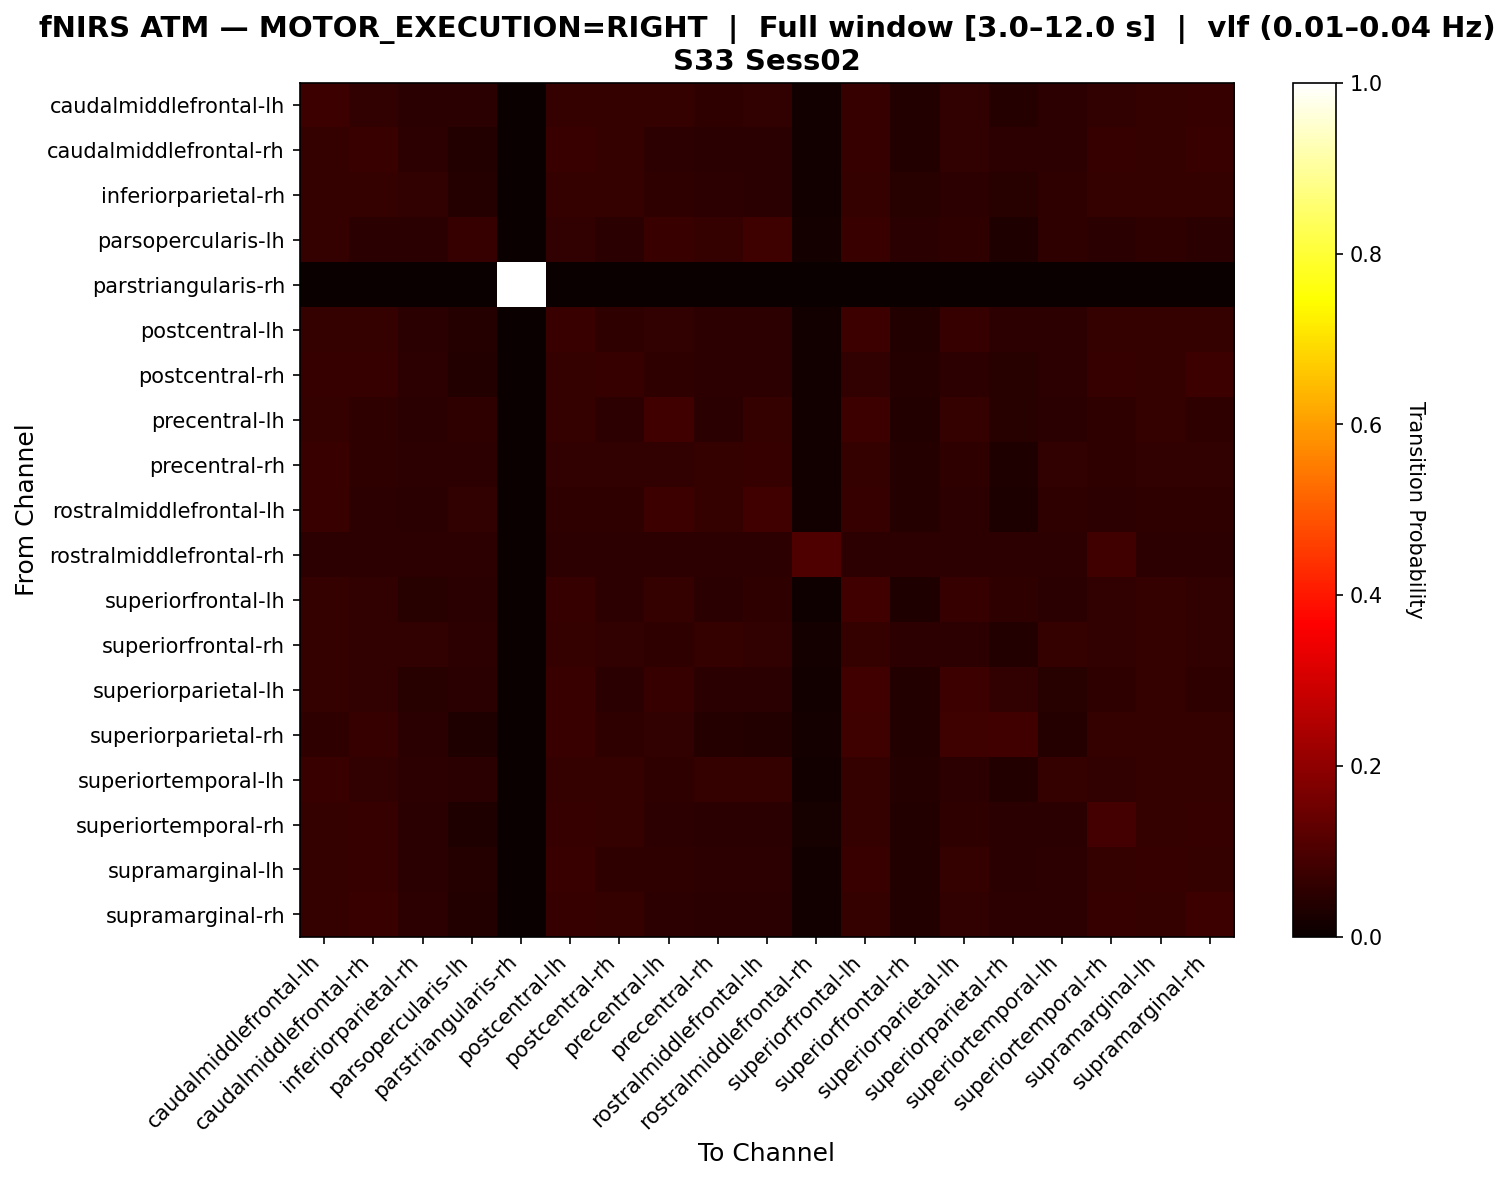

Source data for this figure (header and first rows):
, caudalmiddlefrontal-lh, caudalmiddlefrontal-rh, inferiorparietal-rh, parsopercularis-lh, parstriangularis-rh, postcentral-lh, postcentral-rh, precentral-lh, precentral-rh, rostralmiddlefrontal-lh, rostralmiddlefrontal-rh, superiorfrontal-lh, superiorfrontal-rh, superiorparietal-lh, superiorparietal-rh, superiortemporal-lh, superiortemporal-rh, supramarginal-lh, supramarginal-rh
caudalmiddlefrontal-lh, 0.07452, 0.0601, 0.04808, 0.04808, 0.0, 0.0649, 0.0625, 0.0649, 0.05529, 0.0601, 0.01202, 0.06971, 0.03606, 0.0601, 0.04087, 0.05288, 0.0601, 0.0625, 0.06731
caudalmiddlefrontal-rh, 0.06378, 0.07143, 0.05102, 0.03571, 0.0, 0.07143, 0.06378, 0.05357, 0.04847, 0.04847, 0.01276, 0.06888, 0.03827, 0.06122, 0.05357, 0.05102, 0.06888, 0.06633, 0.07143
inferiorparietal-rh, 0.06567, 0.06567, 0.0597, 0.04179, 0.0, 0.06567, 0.06567, 0.05672, 0.05373, 0.05075, 0.01493, 0.06269, 0.04478, 0.05373, 0.04478, 0.05672, 0.06567, 0.06567, 0.06567
parsopercularis-lh, 0.06625, 0.05047, 0.05047, 0.0694, 0.0, 0.05994, 0.05047, 0.07256, 0.06309, 0.07886, 0.01577, 0.07256, 0.04732, 0.05678, 0.03155, 0.05678, 0.05047, 0.05678, 0.05047
parstriangularis-rh, 0.0, 0.0, 0.0, 0.0, 1.0, 0.0, 0.0, 0.0, 0.0, 0.0, 0.0, 0.0, 0.0, 0.0, 0.0, 0.0, 0.0, 0.0, 0.0
postcentral-lh, 0.06573, 0.06573, 0.04695, 0.04225, 0.0, 0.07277, 0.05634, 0.05869, 0.05399, 0.05164, 0.01174, 0.07512, 0.03521, 0.06808, 0.05164, 0.05164, 0.06338, 0.06573, 0.06338
postcentral-rh, 0.07008, 0.06739, 0.05391, 0.03774, 0.0, 0.06469, 0.07008, 0.0566, 0.05121, 0.05121, 0.01348, 0.06199, 0.04043, 0.05391, 0.04582, 0.05391, 0.06739, 0.06469, 0.07547
precentral-lh, 0.065, 0.0575, 0.0475, 0.055, 0.0, 0.065, 0.0525, 0.0825, 0.05, 0.065, 0.0125, 0.075, 0.0375, 0.065, 0.045, 0.0475, 0.0575, 0.0625, 0.0575
precentral-rh, 0.07365, 0.05666, 0.05099, 0.05382, 0.0, 0.06232, 0.05949, 0.05949, 0.06516, 0.06799, 0.01416, 0.06516, 0.04249, 0.05666, 0.03399, 0.06232, 0.05666, 0.05949, 0.05949
rostralmiddlefrontal-lh, 0.07202, 0.05263, 0.04709, 0.06094, 0.0, 0.05817, 0.05817, 0.07479, 0.06371, 0.0831, 0.01385, 0.06648, 0.04155, 0.05263, 0.03047, 0.05817, 0.05263, 0.0554, 0.05817
rostralmiddlefrontal-rh, 0.05085, 0.05085, 0.05085, 0.05085, 0.0, 0.05085, 0.05085, 0.05085, 0.05085, 0.05085, 0.1017, 0.05085, 0.05085, 0.05085, 0.05085, 0.05085, 0.08475, 0.05085, 0.05085
superiorfrontal-lh, 0.06349, 0.06122, 0.04535, 0.04989, 0.0, 0.07029, 0.05215, 0.06576, 0.04989, 0.05669, 0.01134, 0.0839, 0.03401, 0.07029, 0.05669, 0.04762, 0.05896, 0.06349, 0.05896
superiorfrontal-rh, 0.06272, 0.05923, 0.05923, 0.05226, 0.0, 0.06272, 0.05923, 0.05575, 0.06272, 0.05923, 0.01742, 0.06272, 0.05226, 0.05226, 0.03833, 0.06272, 0.05923, 0.06272, 0.05923
superiorparietal-lh, 0.06297, 0.06045, 0.04534, 0.04786, 0.0, 0.07053, 0.05038, 0.06801, 0.04786, 0.05038, 0.01259, 0.08564, 0.03526, 0.07809, 0.06045, 0.04534, 0.05793, 0.06297, 0.05793
superiorparietal-rh, 0.05537, 0.0684, 0.04886, 0.03257, 0.0, 0.07166, 0.05537, 0.05863, 0.03909, 0.03583, 0.01629, 0.08143, 0.03583, 0.07818, 0.08469, 0.04235, 0.06515, 0.06515, 0.06515
superiortemporal-lh, 0.07102, 0.05966, 0.05398, 0.0483, 0.0, 0.06534, 0.0625, 0.05682, 0.0625, 0.0625, 0.0142, 0.0625, 0.04261, 0.05398, 0.03693, 0.0625, 0.05966, 0.0625, 0.0625
superiortemporal-rh, 0.06266, 0.07018, 0.05013, 0.03509, 0.0, 0.06767, 0.06266, 0.05263, 0.04762, 0.04762, 0.02005, 0.06516, 0.03759, 0.05764, 0.05013, 0.05013, 0.08772, 0.06516, 0.07018
supramarginal-lh, 0.06553, 0.06796, 0.04854, 0.04126, 0.0, 0.07282, 0.05825, 0.05825, 0.0534, 0.05097, 0.01214, 0.07039, 0.03641, 0.06311, 0.04854, 0.0534, 0.06553, 0.06796, 0.06553
supramarginal-rh, 0.06633, 0.07143, 0.05102, 0.03571, 0.0, 0.06888, 0.06633, 0.05357, 0.04847, 0.04847, 0.01276, 0.06633, 0.03827, 0.05867, 0.05102, 0.05102, 0.06888, 0.06633, 0.07653
